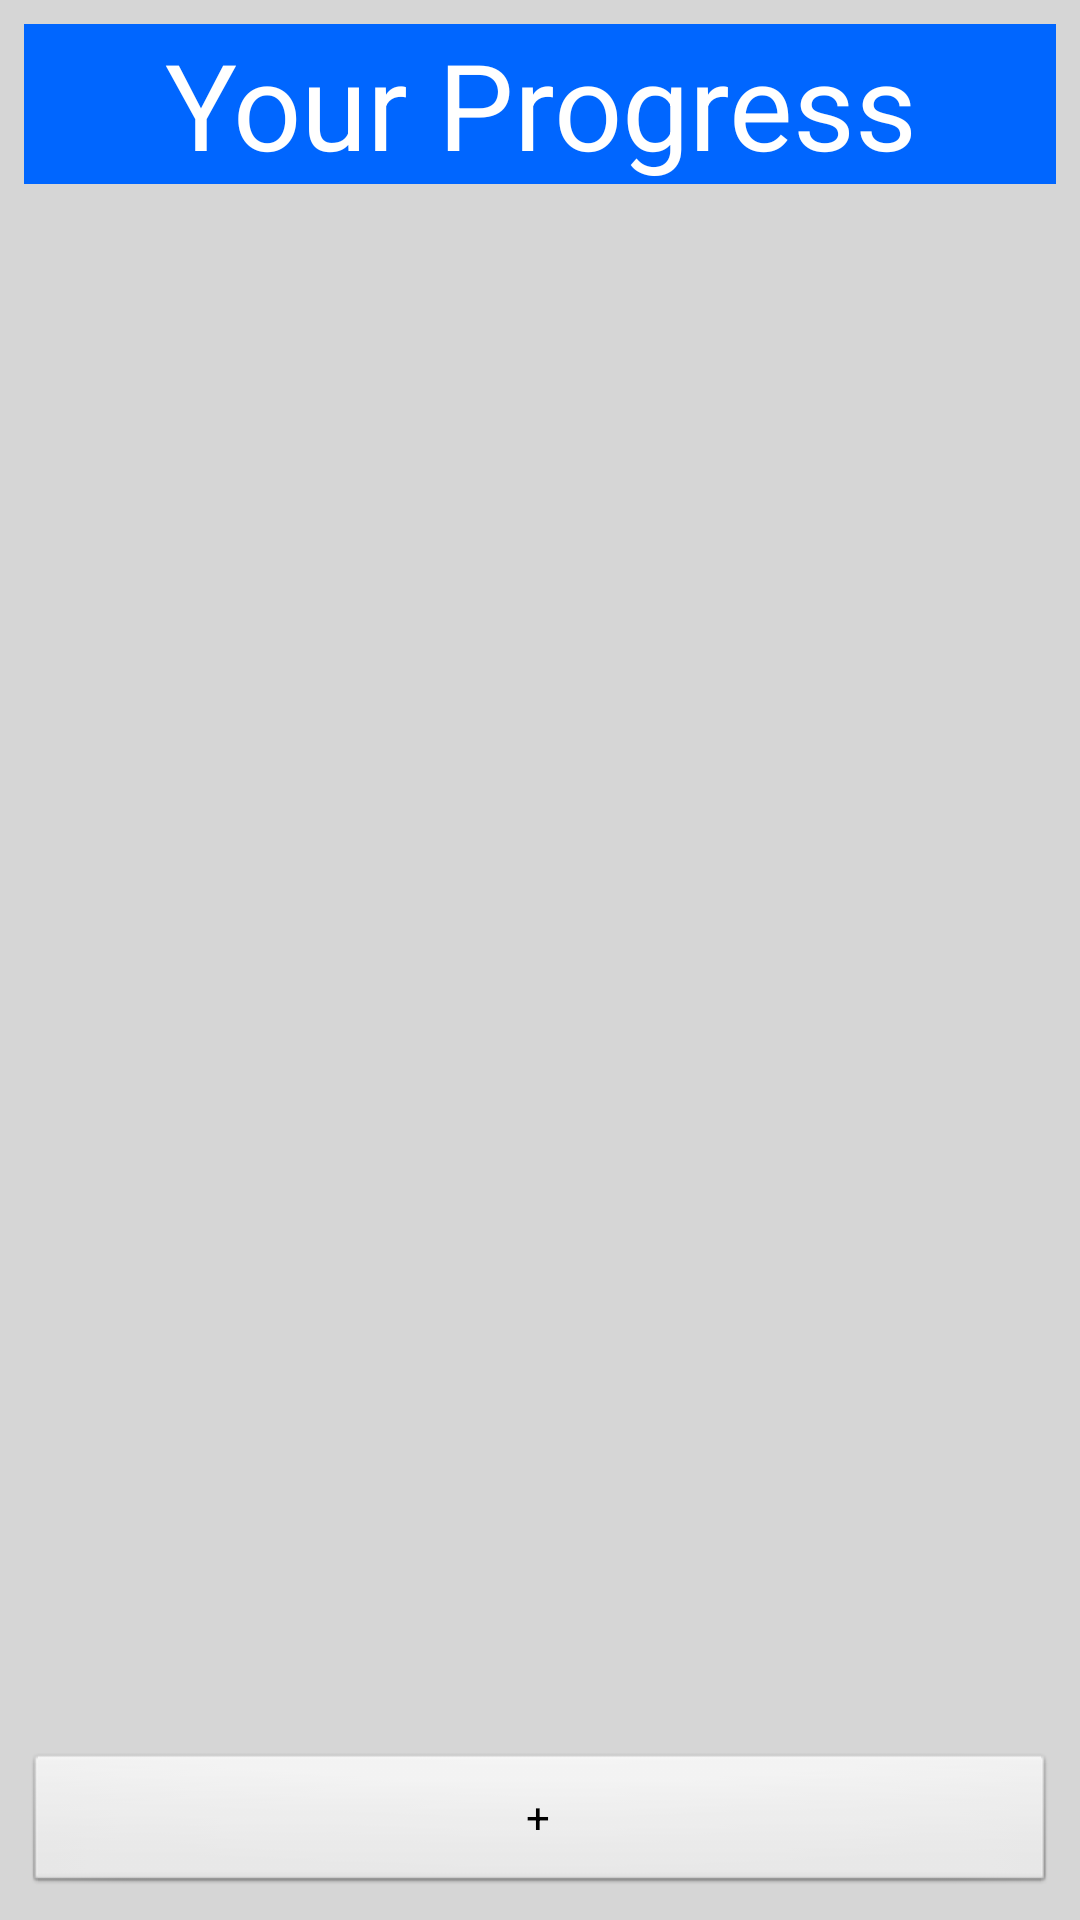

Write the Android layout XML for this screen, with the resource values it uses.
<!-- AndroidManifest.xml: application theme AppTheme -->
<!-- res/layout/fragment_progress.xml -->
<RelativeLayout xmlns:android="http://schemas.android.com/apk/res/android"
    xmlns:tools="http://schemas.android.com/tools"
    style="@style/FragmentStyle" >

    <TextView
        android:id="@+id/progressHeaderTextView"
        android:text="@string/progress_header_textview"
        style="@style/HeadlineStyle" />

    <ListView
        android:id="@+id/progressList"
        android:layout_width="fill_parent"
        android:layout_height="fill_parent"
        android:layout_above="@+id/addNewProgressButton"
        android:layout_below="@+id/progressHeaderTextView"
        android:layout_marginTop="@dimen/vertical_space" >
    </ListView>

    <Button
        android:id="@+id/addNewProgressButton"
        android:layout_width="fill_parent"
        android:layout_height="wrap_content"
        android:layout_alignParentBottom="true"
        android:layout_alignParentLeft="true"
        android:text="+" />

</RelativeLayout>
<!-- resources referenced by this layout -->
<resources>
  <dimen name="vertical_space">25dp</dimen>
  <string name="progress_header_textview">Your Progress</string>
  <style name="FragmentStyle">
          <item name="android:layout_width">match_parent</item>
          <item name="android:layout_height">match_parent</item>
          <item name="android:background">@color/my_grey</item>
          <item name="android:paddingBottom">@dimen/activity_vertical_margin</item>
          <item name="android:paddingLeft">@dimen/activity_horizontal_margin</item>
          <item name="android:paddingRight">@dimen/activity_horizontal_margin</item>
          <item name="android:paddingTop">@dimen/activity_vertical_margin</item>
      </style>
  <style name="HeadlineStyle">
          <item name="android:layout_width">fill_parent</item>
          <item name="android:layout_height">wrap_content</item>
          <item name="android:layout_alignParentLeft">true</item>
          <item name="android:layout_alignParentTop">true</item>
          <item name="android:gravity">center_horizontal</item>
          <item name="android:textAppearance">?android:attr/textAppearanceLarge</item>
          <item name="android:textColor">@color/my_white</item>
          <item name="android:background">@color/my_blue</item>
          <item name="android:textSize">@dimen/headline_textsize</item>
      </style>
  <style name="AppTheme" parent="AppBaseTheme">
          
      </style>
  <color name="my_grey">#cccc</color>
  <dimen name="activity_vertical_margin">8dp</dimen>
  <dimen name="activity_horizontal_margin">8dp</dimen>
  <color name="my_white">#ffffff</color>
  <color name="my_blue">#0066FF</color>
  <dimen name="headline_textsize">40dp</dimen>
  <style name="AppBaseTheme" parent="android:Theme.Light">
          
      </style>
</resources>
